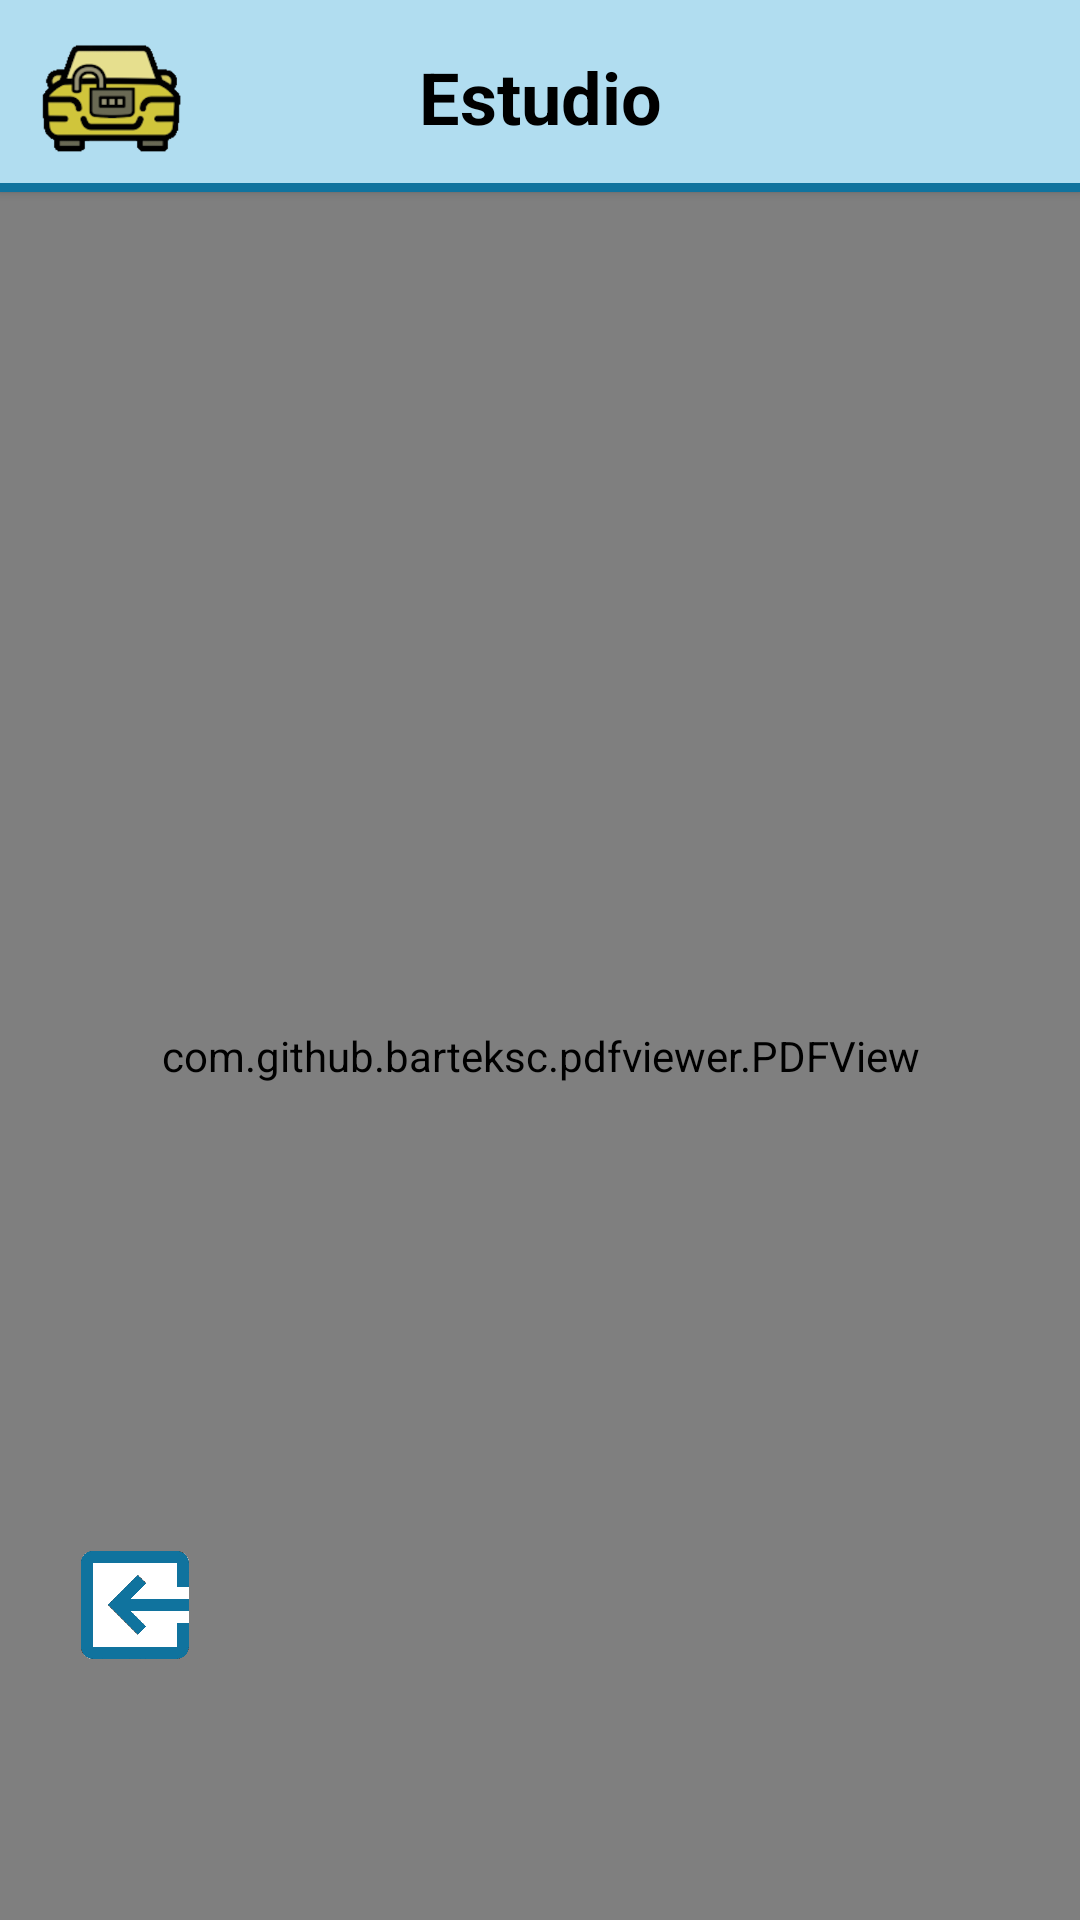

Reconstruct the res/layout file that produces this screen, plus the resources it refers to.
<!-- AndroidManifest.xml: application theme Theme.Carunlock -->
<!-- res/layout/fragment_tema_info.xml -->
<?xml version="1.0" encoding="utf-8"?>
<androidx.constraintlayout.widget.ConstraintLayout xmlns:android="http://schemas.android.com/apk/res/android"
    xmlns:tools="http://schemas.android.com/tools"
    android:layout_width="match_parent"
    android:layout_height="wrap_content"
    xmlns:app="http://schemas.android.com/apk/res-auto"
    tools:context=".view.fragments.TemaInfoFragment">

    <androidx.constraintlayout.widget.Guideline
        android:id="@+id/guideline1"
        android:layout_width="wrap_content"
        android:layout_height="wrap_content"
        android:orientation="horizontal"
        app:layout_constraintGuide_percent="0.1" />

    <androidx.constraintlayout.widget.Guideline
        android:id="@+id/guideline2"
        android:layout_width="wrap_content"
        android:layout_height="wrap_content"
        android:orientation="horizontal"
        app:layout_constraintGuide_end="60dp"/>

        <View
            android:layout_width="match_parent"
            android:layout_height="wrap_content"
            android:background="@drawable/view_border_up"
            app:layout_constraintBottom_toBottomOf="@id/guideline1"
            app:layout_constraintEnd_toEndOf="parent"
            android:translationZ="2dp"
            app:layout_constraintStart_toStartOf="parent"/>

        <ImageView
            android:layout_width="60dp"
            android:layout_height="60dp"
            app:layout_constraintTop_toTopOf="parent"
            app:layout_constraintBottom_toBottomOf="@id/guideline1"
            app:layout_constraintStart_toStartOf="parent"
            android:layout_marginStart="7dp"
            android:translationZ="2dp"
            android:src="@drawable/ic_launcher"/>


        <TextView
            android:id="@+id/page_text"
            android:layout_width="wrap_content"
            android:layout_height="wrap_content"
            android:text="@string/estudio"
            android:textColor="@color/black"
            app:layout_constraintBottom_toBottomOf="@id/guideline1"
            app:layout_constraintEnd_toEndOf="parent"
            app:layout_constraintStart_toStartOf="parent"
            app:layout_constraintTop_toTopOf="parent"
            android:textSize="24sp"
            android:translationZ="2dp"
            android:textStyle="bold"/>

    <androidx.constraintlayout.widget.ConstraintLayout
        android:layout_width="match_parent"
        android:layout_height="0dp"
        app:layout_constraintTop_toBottomOf="@id/guideline1"
        app:layout_constraintBottom_toBottomOf="parent"
        android:background="@color/white">

        <com.github.barteksc.pdfviewer.PDFView
            android:id="@+id/pdfView"
            android:layout_width="match_parent"
            android:layout_height="match_parent"
            />

    </androidx.constraintlayout.widget.ConstraintLayout>

    <ImageButton
        android:id="@+id/goBack"
        android:layout_width="40dp"
        android:layout_height="40dp"
        android:layout_marginTop="5dp"
        app:layout_constraintBottom_toTopOf="@id/guideline2"
        app:layout_constraintStart_toStartOf="parent"
        android:background="@drawable/go_back_button_backgroundwhite"
        android:layout_marginStart="25dp"
        android:layout_marginBottom="25dp"
        />

</androidx.constraintlayout.widget.ConstraintLayout>
<!-- resources referenced by this layout -->
<resources>
  <color name="black">#FF000000</color>
  <color name="white">#FFFFFFFF</color>
  <!-- drawable go_back_button_backgroundwhite: png bitmap (drawable-xxxhdpi, 33626 bytes) -->
  <!-- drawable ic_launcher: png bitmap (drawable-xxxhdpi, 23334 bytes) -->
  <!-- drawable view_border_up (drawable-v24) -->
  <?xml version="1.0" encoding="utf-8"?>
  <selector xmlns:android="http://schemas.android.com/apk/res/android">
      <item>
          <layer-list>
              <item>
                  <shape>
                      <solid android:color="#10739E" />
                  </shape>
              </item>
              <item android:bottom="3dp">
                  <shape>
                      <solid android:color="#B1DDF0"/>
                  </shape>
              </item>
          </layer-list>
      </item>
  
  </selector>
  <string name="estudio">Estudio</string>
  <style name="Theme.Carunlock" parent="Theme.MaterialComponents.DayNight.DarkActionBar">
          
          <item name="colorPrimary">@color/white</item>
          <item name="colorPrimaryVariant">@color/black</item>
          <item name="colorOnPrimary">@color/black</item>
          
          <item name="colorControlActivated">@color/black</item>
          <item name="colorSecondary">@color/teal_200</item>
          <item name="colorSecondaryVariant">@color/day_primary_color</item>
          <item name="colorOnSecondary">@color/black</item>
          
          <item name="android:statusBarColor" tools:targetApi="l">?attr/colorSecondaryVariant</item>
          
      </style>
  <color name="teal_200">#FF03DAC5</color>
  <color name="day_primary_color">#FFB1DDF0</color>
</resources>
